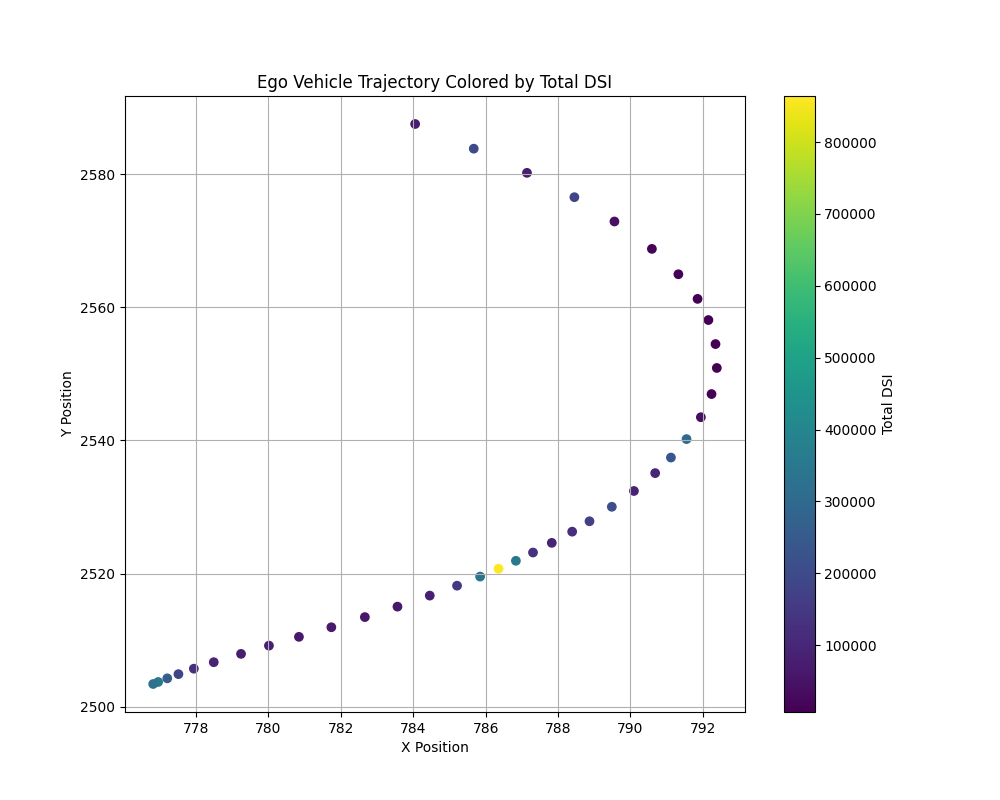

The data file committed next to this chart (first rows):
timestamp, x, y, total_dsi
1542193242, 784.1, 2588, 72396
1542193243, 785.7, 2584, 199851
1542193243, 787.1, 2580, 71256
1542193244, 788.5, 2577, 178126
1542193244, 789.6, 2573, 42931
1542193245, 790.6, 2569, 13730
1542193245, 791.3, 2565, 10707
1542193246, 791.9, 2561, 9825
1542193246, 792.2, 2558, 9283
1542193247, 792.4, 2554, 9691
1542193247, 792.4, 2551, 6910
1542193248, 792.2, 2547, 13583
1542193248, 791.9, 2543, 33795
1542193249, 791.6, 2540, 304471
1542193249, 791.1, 2537, 234752
1542193250, 790.7, 2535, 98722
1542193250, 790.1, 2532, 84633
1542193251, 789.5, 2530, 208214
1542193251, 788.9, 2528, 174164
1542193251, 788.4, 2526, 114707
1542193252, 787.8, 2525, 93046
1542193252, 787.3, 2523, 130602
1542193253, 786.8, 2522, 351690
1542193253, 786.4, 2521, 864225
1542193254, 785.8, 2520, 336076
1542193254, 785.2, 2518, 141833
1542193255, 784.5, 2517, 80810
1542193255, 783.6, 2515, 62195
1542193256, 782.7, 2513, 61412
1542193256, 781.7, 2512, 65076
1542193257, 780.8, 2511, 65535
1542193257, 780, 2509, 76212
1542193258, 779.2, 2508, 79376
1542193258, 778.5, 2507, 92827
1542193259, 777.9, 2506, 125707
1542193259, 777.5, 2505, 181625
1542193260, 777.2, 2504, 261075
1542193260, 777, 2504, 352336
1542193261, 776.8, 2503, 321807
